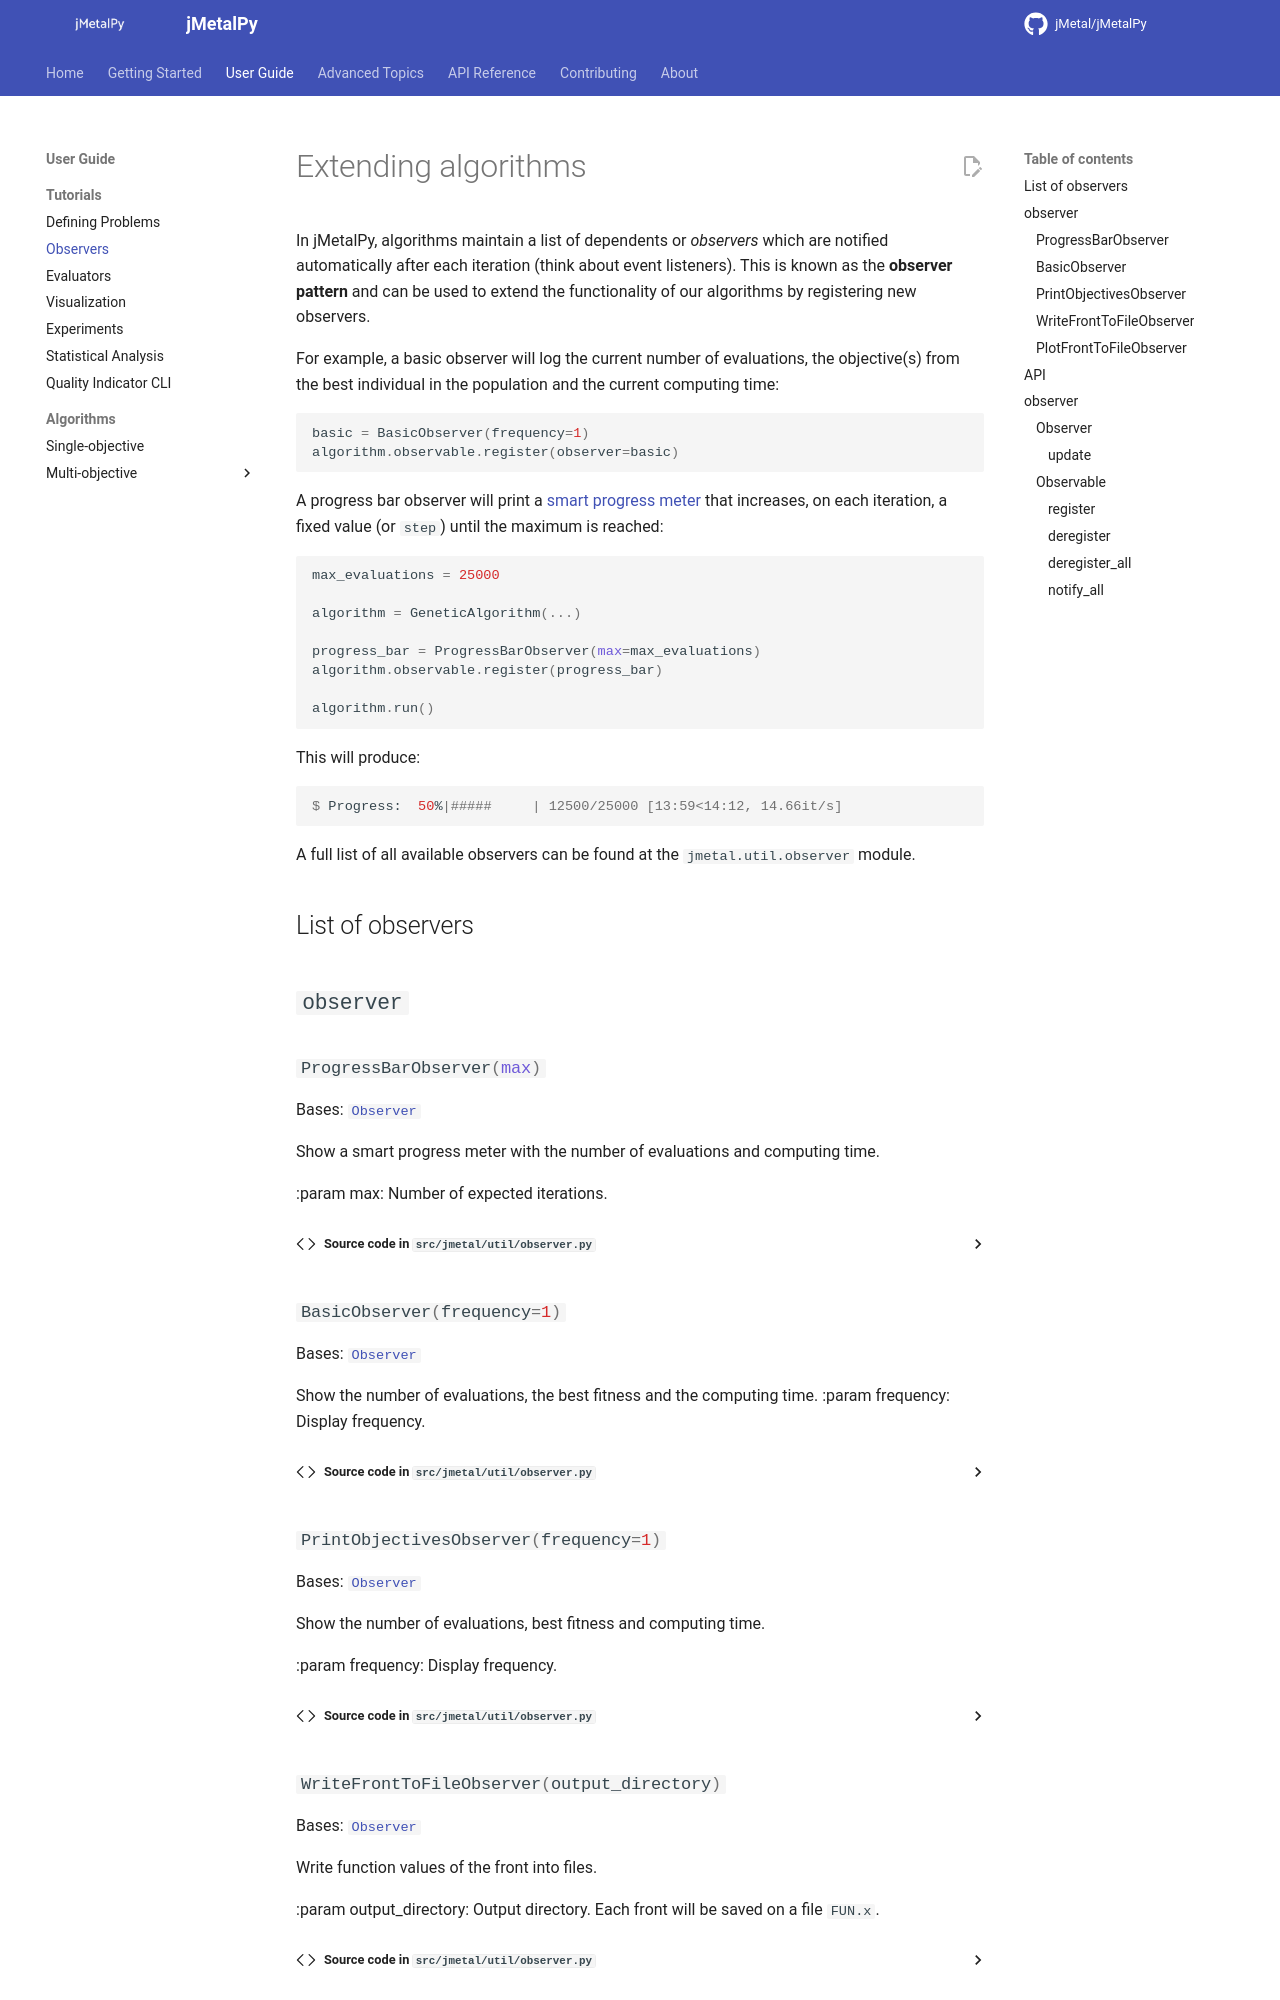

repository: jMetal/jMetalPy · page: tutorials/observer/index.html · generator: mkdocs

# Extending algorithms

In jMetalPy, algorithms maintain a list of dependents or *observers* which are notified
automatically after each iteration (think about event listeners). This is known as the
**observer pattern** and can be used to extend the functionality of our algorithms by registering
new observers.

For example, a basic observer will log the current number of evaluations, the objective(s) from
the best individual in the population and the current computing time:
